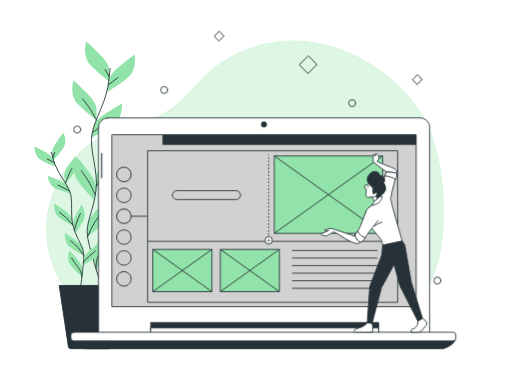
t = 0.00 s
t = 1.00 s: frame unchanged from t = 0.00 s, image omitted
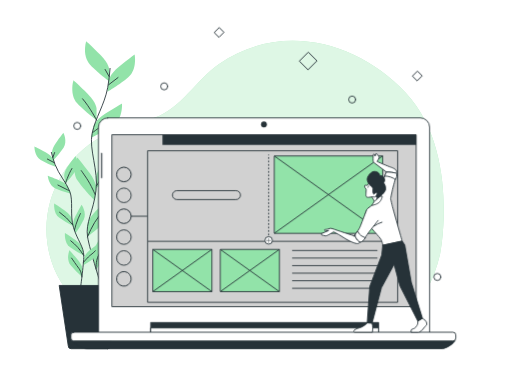
t = 2.50 s
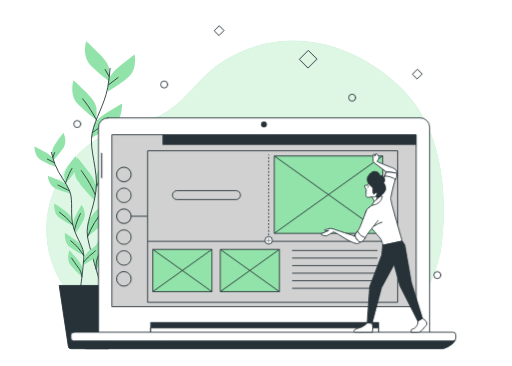
t = 3.25 s
t = 4.75 s: frame unchanged from t = 3.25 s, image omitted
t = 5.50 s: frame unchanged from t = 2.50 s, image omitted

The animated SVG that drew these frames (rendered in a browser with its animation timeline set to each time). Animation: 1 CSS @keyframes rule; one cycle of 7.00 s, repeats indefinitely.

<svg class="animated" id="freepik_stories-insert-block" xmlns="http://www.w3.org/2000/svg" viewBox="0 0 700 500" version="1.1" xmlns:xlink="http://www.w3.org/1999/xlink" xmlns:svgjs="http://svgjs.com/svgjs"><style>svg#freepik_stories-insert-block:not(.animated) .animable {opacity: 0;}svg#freepik_stories-insert-block.animated #freepik--Graphics--inject-460 {animation: 6s Infinite  linear floating;animation-delay: 1s;}            @keyframes floating {                0% {                    opacity: 1;                    transform: translateY(0px);                }                50% {                    transform: translateY(-10px);                }                100% {                    opacity: 1;                    transform: translateY(0px);                }            }        </style><g id="freepik--background-simple--inject-460" class="animable" style="transform-origin: 335.094px 250.4px;"><path d="M601.81,346.69s27.37-140.34-47.19-220c-65.82-70.29-170-97.63-255-39.5-30.27,20.71-52.3,60.91-87.66,73.34-39.64,13.93-90.61,18.91-127.42,78.63S61,375.55,110,416.36s135,1,212.38-2S561.22,519.87,601.81,346.69Z" style="fill: rgb(146, 227, 169); transform-origin: 335.094px 250.4px;" id="ele8mf8bdq6f" class="animable"></path><g id="elchuxquarrt8"><path d="M601.81,346.69s27.37-140.34-47.19-220c-65.82-70.29-170-97.63-255-39.5-30.27,20.71-52.3,60.91-87.66,73.34-39.64,13.93-90.61,18.91-127.42,78.63S61,375.55,110,416.36s135,1,212.38-2S561.22,519.87,601.81,346.69Z" style="fill: rgb(255, 255, 255); opacity: 0.7; transform-origin: 335.094px 250.4px;" class="animable"></path></g></g><g id="freepik--Plants--inject-460" class="animable" style="transform-origin: 115.881px 266.405px;"><path d="M149.38,95.51s0-8.53-11.94-20.47-19.62-18.77-19.62-18.77-6,19.62,5.11,31.56,26.45,23,26.45,23Z" style="fill: rgb(146, 227, 169); transform-origin: 132.791px 83.55px;" id="elexoof2lc94" class="animable"></path><path d="M132.05,148.79s0-8.53-12-20.48-19.62-18.76-19.62-18.76-6,19.62,5.12,31.56,26.45,23,26.45,23Z" style="fill: rgb(146, 227, 169); transform-origin: 115.432px 136.83px;" id="el0jtels7y27v" class="animable"></path><path d="M148.63,110s.9-8.48,14-19.1,21.49-16.59,21.49-16.59S188,94.5,175.74,105.2,147,125.31,147,125.31Z" style="fill: rgb(146, 227, 169); transform-origin: 165.851px 99.81px;" id="elseyutv9xdu" class="animable"></path><path d="M127.69,173s1.79-8.34,16-17.52,23.12-14.24,23.12-14.24,1.72,20.44-11.62,29.79-30.69,17-30.69,17Z" style="fill: rgb(146, 227, 169); transform-origin: 145.691px 164.635px;" id="elemf40o6ounu" class="animable"></path><path d="M131.63,241.56s0-8.53,11.94-20.48,19.62-18.76,19.62-18.76,6,19.62-5.12,31.56-26.44,23-26.44,23Z" style="fill: rgb(146, 227, 169); transform-origin: 148.218px 229.6px;" id="elscb7anxtc1h" class="animable"></path><path d="M131.43,258.3s1.21-8.44-8.92-22S105.76,215,105.76,215s-8.7,18.58.58,32,22.9,26.56,22.9,26.56Z" style="fill: rgb(146, 227, 169); transform-origin: 116.767px 244.28px;" id="elj867ec7to0r" class="animable"></path><path d="M119.65,307.92s0-8.53,11.94-20.47,19.62-18.77,19.62-18.77,6,19.62-5.11,31.57-26.45,23-26.45,23Z" style="fill: rgb(146, 227, 169); transform-origin: 136.239px 295.965px;" id="elplan9wvyo3" class="animable"></path><path d="M127.63,352.92s-2.17-8.26,6.36-22.84S148.22,307,148.22,307s10.75,17.47,3,31.83-19.75,29-19.75,29Z" style="fill: rgb(146, 227, 169); transform-origin: 140.706px 337.415px;" id="elzvkyhshbvh8" class="animable"></path><path d="M150.46,93.32a242.41,242.41,0,0,1-3.27,26.49C142.47,144.2,130.67,159.94,126,182s8.83,50.42,5.2,78.71-14.65,44-11.5,62.92,19.67,70,19.67,70" style="fill: none; stroke: rgb(38, 50, 56); stroke-linecap: round; stroke-linejoin: round; stroke-width: 1.20076px; transform-origin: 134.8px 243.475px;" id="el3alpu7bktcx" class="animable"></path><line x1="148.51" y1="115.71" x2="161.38" y2="105.83" style="fill: none; stroke: rgb(38, 50, 56); stroke-linecap: round; stroke-linejoin: round; stroke-width: 1.20076px; transform-origin: 154.945px 110.77px;" id="el4n7ndjxne49" class="animable"></line><line x1="149.11" y1="104.34" x2="143.72" y2="94.76" style="fill: none; stroke: rgb(38, 50, 56); stroke-linecap: round; stroke-linejoin: round; stroke-width: 1.20076px; transform-origin: 146.415px 99.55px;" id="elgt9qsjhea0l" class="animable"></line><path d="M126.66,181s10.78-8.08,21.85-16.16" style="fill: none; stroke: rgb(38, 50, 56); stroke-linecap: round; stroke-linejoin: round; stroke-width: 1.20076px; transform-origin: 137.585px 172.92px;" id="el6j6kv8qflx5" class="animable"></path><path d="M132.05,164.14s-9-17.6-19.16-29.27" style="fill: none; stroke: rgb(38, 50, 56); stroke-linecap: round; stroke-linejoin: round; stroke-width: 1.20076px; transform-origin: 122.47px 149.505px;" id="elo553mze4l1h" class="animable"></path><path d="M132.05,253.69a133.33,133.33,0,0,1,23-30.83" style="fill: none; stroke: rgb(38, 50, 56); stroke-linecap: round; stroke-linejoin: round; stroke-width: 1.20076px; transform-origin: 143.55px 238.275px;" id="elfab5l3cwknl" class="animable"></path><path d="M130,265.67s-5.38-12.87-11.67-22.15S111.1,233,111.1,233" style="fill: none; stroke: rgb(38, 50, 56); stroke-linecap: round; stroke-linejoin: round; stroke-width: 1.20076px; transform-origin: 120.55px 249.335px;" id="elm64vq7wd6fg" class="animable"></path><path d="M119.65,323.6A143.34,143.34,0,0,1,129.36,304a124.8,124.8,0,0,1,12.57-16.46" style="fill: none; stroke: rgb(38, 50, 56); stroke-linecap: round; stroke-linejoin: round; stroke-width: 1.20076px; transform-origin: 130.79px 305.57px;" id="elx0oc55n9kj" class="animable"></path><path d="M131.51,367.77s-1.26-10.22,3.23-18.9,9.58-20.05,11.68-24.54" style="fill: none; stroke: rgb(38, 50, 56); stroke-linecap: round; stroke-linejoin: round; stroke-width: 1.20076px; transform-origin: 138.884px 346.05px;" id="elej94v8d52bv" class="animable"></path><path d="M71.17,209.48s-.92-5.35,5.27-14.14,10.27-13.9,10.27-13.9,5.87,11.66.21,20.35A133.9,133.9,0,0,1,72.84,219.1Z" style="fill: rgb(146, 227, 169); transform-origin: 80.252px 200.27px;" id="elozfoz7n08hp" class="animable"></path><path d="M87.83,241s-.93-5.35,5.26-14.13S103.36,213,103.36,213s5.87,11.65.22,20.35a133.55,133.55,0,0,1-14.09,17.31Z" style="fill: rgb(146, 227, 169); transform-origin: 96.9078px 231.83px;" id="eldz4r6mvcaxr" class="animable"></path><path d="M73.22,218.5s-1.49-5.22-10.88-10.45S47.06,200,47.06,200,46.83,213,55.7,218.41a133.33,133.33,0,0,0,20.2,9.49Z" style="fill: rgb(146, 227, 169); transform-origin: 61.4797px 213.95px;" id="el550k8gipny3" class="animable"></path><path d="M93.18,255.69s-2-5-11.91-9.25-16-6.42-16-6.42,1.14,13,10.52,17.42a134.12,134.12,0,0,0,21.09,7.31Z" style="fill: rgb(146, 227, 169); transform-origin: 81.075px 252.385px;" id="elv29ipx5m9lk" class="animable"></path><path d="M98.16,299.13s-.93-5.35-9.71-11.54S74.11,278,74.11,278s-1.62,12.95,6.63,19.24a133.8,133.8,0,0,0,19.09,11.57Z" style="fill: rgb(146, 227, 169); transform-origin: 86.9056px 293.405px;" id="elo65azfrnf3a" class="animable"></path><path d="M100.1,309.61s-1.67-5.16,3.21-14.74,8.18-15.22,8.18-15.22,7.48,10.7,3.11,20.11a133,133,0,0,1-11.48,19.14Z" style="fill: rgb(146, 227, 169); transform-origin: 107.897px 299.275px;" id="el84vgri1xwap" class="animable"></path><path d="M115.09,352.76s.62-5.39,9-12.08,13.77-10.44,13.77-10.44,2.35,12.84-5.53,19.59A134.13,134.13,0,0,1,114,362.47Z" style="fill: rgb(146, 227, 169); transform-origin: 126.094px 346.355px;" id="el5ali57wg7ut" class="animable"></path><path d="M112.88,339.45s-.93-5.35-9.72-11.54-14.34-9.64-14.34-9.64-1.61,13,6.64,19.24a134,134,0,0,0,19.08,11.57Z" style="fill: rgb(146, 227, 169); transform-origin: 101.617px 333.675px;" id="elishvdh0wr3" class="animable"></path><path d="M112.76,368.53s.46-5.41-6.47-13.63S94.85,342,94.85,342,90,354.07,96.4,362.24a133.15,133.15,0,0,0,15.53,16Z" style="fill: rgb(146, 227, 169); transform-origin: 102.928px 360.12px;" id="el469zeuzqos2" class="animable"></path><path d="M70.26,208.22a156.73,156.73,0,0,0,4.92,16.26c5.61,14.78,14.72,23.37,20.07,36.67s-.06,32.57,5.29,49.92,14,26,14,38.21-4.74,46.05-4.74,46.05" style="fill: none; stroke: rgb(38, 50, 56); stroke-linecap: round; stroke-linejoin: round; stroke-width: 1.20076px; transform-origin: 92.4px 301.775px;" id="el0tsl9vma20vr" class="animable"></path><line x1="73.91" y1="222.05" x2="64.77" y2="217.25" style="fill: none; stroke: rgb(38, 50, 56); stroke-linecap: round; stroke-linejoin: round; stroke-width: 1.20076px; transform-origin: 69.34px 219.65px;" id="elw6uhiloe5ob" class="animable"></line><line x1="72.3" y1="214.98" x2="74.64" y2="208.39" style="fill: none; stroke: rgb(38, 50, 56); stroke-linecap: round; stroke-linejoin: round; stroke-width: 1.20076px; transform-origin: 73.47px 211.685px;" id="ela5tp9os92sb" class="animable"></line><path d="M94.7,260.59s-7.64-3.9-15.46-7.76" style="fill: none; stroke: rgb(38, 50, 56); stroke-linecap: round; stroke-linejoin: round; stroke-width: 1.20076px; transform-origin: 86.97px 256.71px;" id="el47cysamzmam" class="animable"></path><path d="M89.49,250.63s3.72-12,8.84-20.44" style="fill: none; stroke: rgb(38, 50, 56); stroke-linecap: round; stroke-linejoin: round; stroke-width: 1.20076px; transform-origin: 93.91px 240.41px;" id="elijski0denu" class="animable"></path><path d="M99.21,306.79A84.56,84.56,0,0,0,81.41,290" style="fill: none; stroke: rgb(38, 50, 56); stroke-linecap: round; stroke-linejoin: round; stroke-width: 1.20076px; transform-origin: 90.31px 298.395px;" id="elq3c534hzxxt" class="animable"></path><path d="M101.83,314.07a96.06,96.06,0,0,1,4.91-15.16c2.94-6.5,3.37-7.35,3.37-7.35" style="fill: none; stroke: rgb(38, 50, 56); stroke-linecap: round; stroke-linejoin: round; stroke-width: 1.20076px; transform-origin: 105.97px 302.815px;" id="elrh9m18dgoj" class="animable"></path><path d="M114.16,358.52s6.06-7.43,9.83-10.21a52.17,52.17,0,0,0,6.39-5.55" style="fill: none; stroke: rgb(38, 50, 56); stroke-linecap: round; stroke-linejoin: round; stroke-width: 1.20076px; transform-origin: 122.27px 350.64px;" id="elrj1ml0aph2" class="animable"></path><path d="M114.58,349.28A91.72,91.72,0,0,0,106.36,338a79.8,79.8,0,0,0-9.67-9" style="fill: none; stroke: rgb(38, 50, 56); stroke-linecap: round; stroke-linejoin: round; stroke-width: 1.20076px; transform-origin: 105.635px 339.14px;" id="elp4wt2ninex" class="animable"></path><path d="M111.93,378.26s-.32-6.54-4.07-11.49-8.19-11.54-10-14.13" style="fill: none; stroke: rgb(38, 50, 56); stroke-linecap: round; stroke-linejoin: round; stroke-width: 1.20076px; transform-origin: 104.895px 365.45px;" id="elvhi1t2mmno" class="animable"></path><path d="M147.06,476.54H97.22a3.93,3.93,0,0,1-3.93-3.93L80.93,390.06h82.42L151,472.61A3.93,3.93,0,0,1,147.06,476.54Z" style="fill: rgb(38, 50, 56); stroke: rgb(38, 50, 56); stroke-linecap: round; stroke-linejoin: round; stroke-width: 1.20076px; transform-origin: 122.14px 433.3px;" id="elr9tlhpvngor" class="animable"></path></g><g id="freepik--Graphics--inject-460" class="animable animator-active" style="transform-origin: 351.785px 215.33px;"><g id="eli3sigt2821m"><rect x="413.03" y="79.59" width="16.81" height="16.81" style="fill: none; stroke: rgb(38, 50, 56); stroke-linecap: round; stroke-linejoin: round; stroke-width: 1.20076px; transform-origin: 421.435px 87.995px; transform: rotate(-45deg);" class="animable"></rect></g><g id="eloliszalk32"><rect x="295.09" y="44.38" width="9.17" height="9.17" style="fill: none; stroke: rgb(38, 50, 56); stroke-linecap: round; stroke-linejoin: round; stroke-width: 1.20076px; transform-origin: 299.675px 48.965px; transform: rotate(-45deg);" class="animable"></rect></g><g id="el53lis0b27i2"><rect x="566.07" y="103.84" width="9.17" height="9.17" style="fill: none; stroke: rgb(38, 50, 56); stroke-linecap: round; stroke-linejoin: round; stroke-width: 1.20076px; transform-origin: 570.655px 108.425px; transform: rotate(-45deg);" class="animable"></rect></g><path d="M229.31,122.82a4.81,4.81,0,1,0-4.8,4.8A4.8,4.8,0,0,0,229.31,122.82Z" style="fill: none; stroke: rgb(38, 50, 56); stroke-linecap: round; stroke-linejoin: round; stroke-width: 1.20076px; transform-origin: 224.5px 122.81px;" id="elm4mdnvihlmp" class="animable"></path><path d="M602.75,383.38a4.81,4.81,0,1,0-4.81,4.8A4.8,4.8,0,0,0,602.75,383.38Z" style="fill: none; stroke: rgb(38, 50, 56); stroke-linecap: round; stroke-linejoin: round; stroke-width: 1.20076px; transform-origin: 597.94px 383.37px;" id="elyuxu1jmeaa" class="animable"></path><path d="M486.27,140.83a4.8,4.8,0,1,0-4.8,4.8A4.8,4.8,0,0,0,486.27,140.83Z" style="fill: none; stroke: rgb(38, 50, 56); stroke-linecap: round; stroke-linejoin: round; stroke-width: 1.20076px; transform-origin: 481.47px 140.83px;" id="ele0gm6y0vvfw" class="animable"></path><path d="M110.44,176.85a4.81,4.81,0,1,0-4.81,4.8A4.81,4.81,0,0,0,110.44,176.85Z" style="fill: none; stroke: rgb(38, 50, 56); stroke-linecap: round; stroke-linejoin: round; stroke-width: 1.20076px; transform-origin: 105.63px 176.84px;" id="elvnaopujthqk" class="animable"></path></g><g id="freepik--Device--inject-460" class="animable" style="transform-origin: 360.055px 318.77px;"><path d="M147.34,161H574.61a12.74,12.74,0,0,1,12.74,12.74V454.91a0,0,0,0,1,0,0H134.61a0,0,0,0,1,0,0V173.78A12.74,12.74,0,0,1,147.34,161Z" style="fill: rgb(255, 255, 255); stroke: rgb(38, 50, 56); stroke-linecap: round; stroke-linejoin: round; stroke-width: 1.20076px; transform-origin: 360.98px 307.955px;" id="el6uf393d8lts" class="animable"></path><rect x="206.44" y="440.76" width="311.15" height="15.33" style="fill: rgb(38, 50, 56); stroke: rgb(38, 50, 56); stroke-linecap: round; stroke-linejoin: round; stroke-width: 1.20076px; transform-origin: 362.015px 448.425px;" id="elzxyyo52075p" class="animable"></rect><rect x="206.44" y="448.15" width="311.15" height="7.95" style="fill: rgb(255, 255, 255); stroke: rgb(38, 50, 56); stroke-linecap: round; stroke-linejoin: round; stroke-width: 1.20076px; transform-origin: 362.015px 452.125px;" id="elbjd59uzlr9d" class="animable"></rect><path d="M98,465.18s5.11,6.25,20.44,11.36H605.59s11.36-2.84,16.47-10.79Z" style="fill: rgb(38, 50, 56); stroke: rgb(38, 50, 56); stroke-linecap: round; stroke-linejoin: round; stroke-width: 1.20076px; transform-origin: 360.03px 470.86px;" id="elvwxi345ua7f" class="animable"></path><rect x="96.95" y="453.99" width="526.21" height="11.94" rx="3.86" style="fill: rgb(255, 255, 255); stroke: rgb(38, 50, 56); stroke-linecap: round; stroke-linejoin: round; stroke-width: 1.20076px; transform-origin: 360.055px 459.96px;" id="elo5bpc6pg5z" class="animable"></rect><path d="M364.85,169.93a4,4,0,1,0-4,4A4,4,0,0,0,364.85,169.93Z" style="fill: rgb(38, 50, 56); transform-origin: 360.85px 169.93px;" id="el3i3hs7cu2ab" class="animable"></path><path d="M138.87,243.74h0a1.13,1.13,0,0,1-1.13-1.13V209.68a1.14,1.14,0,0,1,1.13-1.14h0a1.14,1.14,0,0,1,1.14,1.14v32.93A1.13,1.13,0,0,1,138.87,243.74Z" style="fill: rgb(38, 50, 56); stroke: rgb(255, 255, 255); stroke-linejoin: round; stroke-width: 0.830552px; transform-origin: 138.875px 226.14px;" id="elfp9undbuvio" class="animable"></path><rect x="152.97" y="184" width="416" height="235.09" style="fill: rgb(209, 209, 209); stroke: rgb(38, 50, 56); stroke-linejoin: round; stroke-width: 1.20076px; transform-origin: 360.97px 301.545px;" id="el8bjeay3vsc6" class="animable"></rect><rect x="222.11" y="184" width="346.87" height="13.9" style="fill: rgb(38, 50, 56); transform-origin: 395.545px 190.95px;" id="elp7axt9h7myf" class="animable"></rect><g id="el4gggnvue7fy"><circle cx="169.38" cy="238.34" r="9.94" style="fill: none; stroke: rgb(38, 50, 56); stroke-linejoin: round; stroke-width: 1.20076px; transform-origin: 169.38px 238.34px; transform: rotate(-22.5deg);" class="animable"></circle></g><circle cx="169.38" cy="266.88" r="9.94" style="fill: none; stroke: rgb(38, 50, 56); stroke-linejoin: round; stroke-width: 1.20076px; transform-origin: 169.38px 266.88px;" id="el7uniom4kelj" class="animable"></circle><g id="elvp1c8rnqvt9"><circle cx="169.38" cy="295.42" r="9.94" style="fill: none; stroke: rgb(38, 50, 56); stroke-linejoin: round; stroke-width: 1.20076px; transform-origin: 169.38px 295.42px; transform: rotate(-22.5deg);" class="animable"></circle></g><circle cx="169.38" cy="323.97" r="9.94" style="fill: none; stroke: rgb(38, 50, 56); stroke-linejoin: round; stroke-width: 1.20076px; transform-origin: 169.38px 323.97px;" id="elepv0v1uk0z7" class="animable"></circle><circle cx="169.38" cy="352.51" r="9.94" style="fill: none; stroke: rgb(38, 50, 56); stroke-linejoin: round; stroke-width: 1.20076px; transform-origin: 169.38px 352.51px;" id="eltu7gh0dvbi" class="animable"></circle><g id="elrlaqmk4jw5"><circle cx="169.38" cy="381.06" r="9.94" style="fill: none; stroke: rgb(38, 50, 56); stroke-linejoin: round; stroke-width: 1.20076px; transform-origin: 169.38px 381.06px; transform: rotate(-80.78deg);" class="animable"></circle></g><rect x="201.77" y="205.94" width="341.88" height="207.18" style="fill: none; stroke: rgb(38, 50, 56); stroke-linejoin: round; stroke-width: 1.20076px; transform-origin: 372.71px 309.53px;" id="eltr5eols8hq" class="animable"></rect><line x1="202.31" y1="329.73" x2="544.06" y2="329.73" style="fill: none; stroke: rgb(38, 50, 56); stroke-linejoin: round; stroke-width: 1.20076px; transform-origin: 373.185px 329.73px;" id="el912m8ifkebj" class="animable"></line><line x1="399.39" y1="342.28" x2="516.01" y2="342.28" style="fill: none; stroke: rgb(38, 50, 56); stroke-linejoin: round; stroke-width: 1.20076px; transform-origin: 457.7px 342.28px;" id="elu3gckiuscbp" class="animable"></line><line x1="399.39" y1="352.61" x2="516.01" y2="352.61" style="fill: none; stroke: rgb(38, 50, 56); stroke-linejoin: round; stroke-width: 1.20076px; transform-origin: 457.7px 352.61px;" id="el6iz47psc1rd" class="animable"></line><line x1="399.39" y1="362.95" x2="516.01" y2="362.95" style="fill: none; stroke: rgb(38, 50, 56); stroke-linejoin: round; stroke-width: 1.20076px; transform-origin: 457.7px 362.95px;" id="eljcyeukgerur" class="animable"></line><line x1="399.39" y1="373.28" x2="516.01" y2="373.28" style="fill: none; stroke: rgb(38, 50, 56); stroke-linejoin: round; stroke-width: 1.20076px; transform-origin: 457.7px 373.28px;" id="ellq797pgcu5a" class="animable"></line><line x1="399.39" y1="383.61" x2="516.01" y2="383.61" style="fill: none; stroke: rgb(38, 50, 56); stroke-linejoin: round; stroke-width: 1.20076px; transform-origin: 457.7px 383.61px;" id="elt3hjpr4drld" class="animable"></line><line x1="399.39" y1="393.95" x2="516.01" y2="393.95" style="fill: none; stroke: rgb(38, 50, 56); stroke-linejoin: round; stroke-width: 1.20076px; transform-origin: 457.7px 393.95px;" id="eltsxbty8oh8k" class="animable"></line><line x1="367.3" y1="211.08" x2="367.3" y2="212.28" style="fill: none; stroke: rgb(38, 50, 56); stroke-linejoin: round; stroke-width: 1.20076px; transform-origin: 367.3px 211.68px;" id="elw793phq0scr" class="animable"></line><line x1="367.3" y1="214.65" x2="367.3" y2="322.75" style="fill: none; stroke: rgb(38, 50, 56); stroke-linejoin: round; stroke-width: 1.20076px; stroke-dasharray: 2.37582, 2.37582; transform-origin: 367.3px 268.7px;" id="el8ndprgg9hda" class="animable"></line><line x1="367.3" y1="323.94" x2="367.3" y2="325.14" style="fill: none; stroke: rgb(38, 50, 56); stroke-linejoin: round; stroke-width: 1.20076px; transform-origin: 367.3px 324.54px;" id="elwci6u8obrn" class="animable"></line><path d="M372.43,328.46a5.13,5.13,0,1,0-5.13,5.13A5.12,5.12,0,0,0,372.43,328.46Z" style="fill: rgb(255, 255, 255); stroke: rgb(38, 50, 56); stroke-linejoin: round; stroke-width: 1.20076px; transform-origin: 367.3px 328.46px;" id="elgr7xh8vlp5a" class="animable"></path><line x1="367.23" y1="325.14" x2="367.23" y2="332.02" style="fill: none; stroke: rgb(38, 50, 56); stroke-linejoin: round; stroke-width: 0.60038px; transform-origin: 367.23px 328.58px;" id="elq6o7yqzzqw" class="animable"></line><line x1="370.67" y1="328.58" x2="363.79" y2="328.58" style="fill: none; stroke: rgb(38, 50, 56); stroke-linejoin: round; stroke-width: 0.60038px; transform-origin: 367.23px 328.58px;" id="elagmxuhx6fxl" class="animable"></line><path d="M322.68,272.65H241.86a6.08,6.08,0,0,1-6.09-6.09h0a6.08,6.08,0,0,1,6.09-6.09h80.82a6.09,6.09,0,0,1,6.09,6.09h0A6.09,6.09,0,0,1,322.68,272.65Z" style="fill: none; stroke: rgb(38, 50, 56); stroke-linejoin: round; stroke-width: 1.20076px; transform-origin: 282.27px 266.56px;" id="elmyy6u9mijfg" class="animable"></path><rect x="208.88" y="340.8" width="80.85" height="57.75" style="fill: rgb(146, 227, 169); stroke: rgb(38, 50, 56); stroke-linejoin: round; stroke-width: 1.20076px; transform-origin: 249.305px 369.675px;" id="eltmkzatym3c" class="animable"></rect><line x1="208.88" y1="398.55" x2="289.73" y2="340.8" style="fill: none; stroke: rgb(38, 50, 56); stroke-linejoin: round; stroke-width: 1.20076px; transform-origin: 249.305px 369.675px;" id="el9hgn5xd7f7k" class="animable"></line><line x1="208.88" y1="340.8" x2="289.73" y2="398.55" style="fill: none; stroke: rgb(38, 50, 56); stroke-linejoin: round; stroke-width: 1.20076px; transform-origin: 249.305px 369.675px;" id="elfmirnhjzjl" class="animable"></line><rect x="301.14" y="340.8" width="80.85" height="57.75" style="fill: rgb(146, 227, 169); stroke: rgb(38, 50, 56); stroke-linejoin: round; stroke-width: 1.20076px; transform-origin: 341.565px 369.675px;" id="elm18ynhwrybs" class="animable"></rect><line x1="301.14" y1="398.55" x2="382" y2="340.8" style="fill: none; stroke: rgb(38, 50, 56); stroke-linejoin: round; stroke-width: 1.20076px; transform-origin: 341.57px 369.675px;" id="elvtpzcj1gla" class="animable"></line><line x1="301.14" y1="340.8" x2="382" y2="398.55" style="fill: none; stroke: rgb(38, 50, 56); stroke-linejoin: round; stroke-width: 1.20076px; transform-origin: 341.57px 369.675px;" id="el18mcprxvw5v" class="animable"></line><line x1="179.32" y1="295.42" x2="201.18" y2="295.42" style="fill: none; stroke: rgb(38, 50, 56); stroke-linejoin: round; stroke-width: 1.20076px; transform-origin: 190.25px 295.42px;" id="elev9ubrlmi1h" class="animable"></line></g><g id="freepik--Character--inject-460" class="animable" style="transform-origin: 479.225px 332.091px;"><rect x="374.96" y="213" width="148.17" height="105.84" style="fill: rgb(146, 227, 169); stroke: rgb(38, 50, 56); stroke-linejoin: round; stroke-width: 1.20076px; transform-origin: 449.045px 265.92px;" id="el7gbu38augi8" class="animable"></rect><line x1="374.96" y1="318.84" x2="523.13" y2="213" style="fill: none; stroke: rgb(38, 50, 56); stroke-linejoin: round; stroke-width: 1.20076px; transform-origin: 449.045px 265.92px;" id="elyaa6iu7doc" class="animable"></line><line x1="374.96" y1="213" x2="523.13" y2="318.84" style="fill: none; stroke: rgb(38, 50, 56); stroke-linejoin: round; stroke-width: 1.20076px; transform-origin: 449.045px 265.92px;" id="elvl4hspp9ua" class="animable"></line><path d="M507.38,267.62a59.71,59.71,0,0,1,3.54,5.61,22.68,22.68,0,0,1,2,4.86s.63-.55,4-3.56,3.67-5.85,3.67-5.85L517.4,264S509.39,263.39,507.38,267.62Z" style="fill: rgb(255, 255, 255); stroke: rgb(38, 50, 56); stroke-linecap: round; stroke-linejoin: round; stroke-width: 1.20076px; transform-origin: 513.985px 271.03px;" id="elexyyv1wsm2" class="animable"></path><path d="M504.14,250s-1.09,3.16-2.08,3.29-3.92-1.24-3.6,1.22a6.58,6.58,0,0,0,2.28,4s-.68,8.11-.27,9.31,1,2.12,4,1.73l5.42-.71a17.57,17.57,0,0,0,2,.23c1.26.08,1.24.22,3.41-2.32s3.51-.35,2.95-4.54-1.15-6.87-3.48-9.32S504.14,250,504.14,250Z" style="fill: rgb(255, 255, 255); stroke: rgb(38, 50, 56); stroke-linecap: round; stroke-linejoin: round; stroke-width: 1.20076px; transform-origin: 508.407px 259.82px;" id="elb6qig1clojs" class="animable"></path><path d="M503,255c-.27.92-.29,1.72,0,1.79s.66-.61.93-1.53.29-1.73,0-1.8S503.26,254.09,503,255Z" style="fill: rgb(38, 50, 56); transform-origin: 503.465px 255.125px;" id="ell9k6zcmnng" class="animable"></path><path d="M529.85,236.19l-17-12.85s-2.68-1.2-2.68-3.59a35.78,35.78,0,0,1,0-5.67c.29-2.39,0-3.59,1.19-3.59s1.49,2.69,1.49,2.69l.9-3s2.09-.59,2.39.9,2.69,2.39,2.09,4.48a22.8,22.8,0,0,1-2.69,5.08s15.84,6.87,18.82,7.77,8.47,3.43,7.87,6.42-3.54,11.94-3.54,11.94Z" style="fill: rgb(255, 255, 255); stroke: rgb(38, 50, 56); stroke-linecap: round; stroke-linejoin: round; stroke-width: 1.20076px; transform-origin: 526.166px 228.417px;" id="el6uxpc2incod" class="animable"></path><path d="M513.73,276.83s-4.16,2.86-9,6.44c-6,4.44-6.1,14.74-6.53,15.78-.7,1.73,18.94,23.1,21.75,26.7s3.32,9.4,3.32,9.4l26.61-5.76s-13.32-46.5-14-49.91-1.82-7.85-1.82-7.85,1.84-10.51,4.22-19,3.35-13.92,3.17-15.3-7.53-2.17-10.57-2.23-2.76.36-2.76.36-6.61,15.35-7,16.1S513.73,276.83,513.73,276.83Z" style="fill: rgb(255, 255, 255); stroke: rgb(38, 50, 56); stroke-linecap: round; stroke-linejoin: round; stroke-width: 1.20076px; transform-origin: 524.031px 285.122px;" id="elp7igr4ont1" class="animable"></path><polygon points="523.27 335.15 521.94 348.46 505.53 391.48 501.98 441.59 508.63 442.04 521.5 393.25 538.79 361.32 546.77 390.59 571.41 439.14 577.71 435.42 562.3 385.71 553.43 334.71 549.88 329.39 523.27 335.15" style="fill: rgb(38, 50, 56); stroke: rgb(38, 50, 56); stroke-linecap: round; stroke-linejoin: round; stroke-width: 1.20076px; transform-origin: 539.845px 385.715px;" id="el2b2gqlvx4fj" class="animable"></polygon><path d="M518.64,268a49.72,49.72,0,0,1-3.19,4.16c-1.43,1.59-3.46,2.09-4,3.33a60.34,60.34,0,0,1-3.26,5.24s6.59-1.24,10-4,4.51-8.3,4.51-8.3S520.15,267.1,518.64,268Z" style="fill: rgb(255, 255, 255); stroke: rgb(38, 50, 56); stroke-linecap: round; stroke-linejoin: round; stroke-width: 1.20076px; transform-origin: 515.445px 274.209px;" id="elqa1lvpaaoei" class="animable"></path><path d="M484.22,322.22s-26.05-8.24-28.57-9.43a8.45,8.45,0,0,0-7.27.08c-2.34,1-4.68.23-4.74,1.27s1.45,1.64,2.31,1.28a14,14,0,0,1,3.34-.42l-10,4.27s-.21,1.85,1.12,2,3.26,1.13,5.23,1,10.5-5.49,10.5-5.49a116.38,116.38,0,0,1,13.24,7.59c6.45,4.36,16.46,9.05,19.78,8.49s7.23-5.95,6.74-8.21C493.78,315.05,484.22,322.22,484.22,322.22Z" style="fill: rgb(255, 255, 255); stroke: rgb(38, 50, 56); stroke-linecap: round; stroke-linejoin: round; stroke-width: 1.20076px; transform-origin: 467.61px 322.457px;" id="elm27syzbjn7" class="animable"></path><path d="M516.94,301.16s-7.77,10-12,15.26-8.48,14.44-12,14.2-7.87-7.28-7.65-9.18,5-6,7.8-13.4c2.06-5.49,5.68-14.8,7.4-19.2.63-1.61.76-2.85,2.13-3.89l2.11-1.68" style="fill: rgb(255, 255, 255); stroke: rgb(38, 50, 56); stroke-linecap: round; stroke-linejoin: round; stroke-width: 1.20076px; transform-origin: 501.111px 306.947px;" id="el55mrjnrq7wv" class="animable"></path><path d="M485.29,321.44c.12-1.08,1.77-2.92,3.67-5.67.73,1.29,2.32,4.47,4.45,6a30.48,30.48,0,0,0,6.29,3.1c-3.34,4.09-4.83,5.88-6.76,5.75C489.41,330.39,485.07,323.34,485.29,321.44Z" style="fill: rgb(255, 255, 255); stroke: rgb(38, 50, 56); stroke-linecap: round; stroke-linejoin: round; stroke-width: 1.20076px; transform-origin: 492.491px 323.198px;" id="el7aipn3lepp5" class="animable"></path><path d="M525.91,240.6c1.23-2.85,2.21-5.14,2.21-5.14s-.29-.43,2.76-.36,11.52,1,11.7,2.35a13.3,13.3,0,0,1-1.87,7.84C538.35,243.36,531.11,240,525.91,240.6Z" style="fill: rgb(255, 255, 255); stroke: rgb(38, 50, 56); stroke-linecap: round; stroke-linejoin: round; stroke-width: 1.20076px; transform-origin: 534.263px 240.191px;" id="elpan3ft5ufrr" class="animable"></path><path d="M511.26,308.89a38.9,38.9,0,0,1,11-5.31" style="fill: none; stroke: rgb(38, 50, 56); stroke-linecap: round; stroke-linejoin: round; stroke-width: 1.20076px; transform-origin: 516.76px 306.235px;" id="eln476vmetix" class="animable"></path><path d="M510.08,257s-10.82-7.85-7.48-14.81,8.3-9.37,12.85-7.21,3.11,4.6,3.11,4.6,5-.15,6.75,3.63a6.36,6.36,0,0,1-.63,6.6,13.77,13.77,0,0,1,2.58,8.19c-.12,4.78-8.49,11.65-10.19,12.13s-3-2.11-3-2.11,2.43-4.34,1.35-4.95-3.78,1.76-3.78,1.76-1.35,1.18-1.74-1.78A21.62,21.62,0,0,1,510.08,257Z" style="fill: rgb(38, 50, 56); stroke: rgb(38, 50, 56); stroke-linecap: round; stroke-linejoin: round; stroke-width: 1.20076px; transform-origin: 514.61px 252.202px;" id="el5n4hrgux1ca" class="animable"></path><path d="M502,441.59s-5,4.88-9.87,6.21a32.58,32.58,0,0,0-7.16,2.66l-1.11,1.93a1.08,1.08,0,0,0,.94,1.62h24.3a26.94,26.94,0,0,0,.44-5.76,18.18,18.18,0,0,0-.89-6.21Z" style="fill: rgb(255, 255, 255); stroke: rgb(38, 50, 56); stroke-linecap: round; stroke-linejoin: round; stroke-width: 1.20076px; transform-origin: 496.634px 447.8px;" id="el7rknluyiwit" class="animable"></path><path d="M571.41,439.14l-.36,3.71s-1.53,3.83-3.84,5.37-5.11,1.54-5.11,3.07v2.82h9.47s2,.25,4.86-2.31,3.33-4.86,5.37-6.14,2.05-3.07,1-5.89-5.12-4.35-5.12-4.35Z" style="fill: rgb(255, 255, 255); stroke: rgb(38, 50, 56); stroke-linecap: round; stroke-linejoin: round; stroke-width: 1.20076px; transform-origin: 572.795px 444.768px;" id="el2s77h4d6tcs" class="animable"></path></g><defs>     <filter id="active" height="200%">         <feMorphology in="SourceAlpha" result="DILATED" operator="dilate" radius="2"></feMorphology>                <feFlood flood-color="#32DFEC" flood-opacity="1" result="PINK"></feFlood>        <feComposite in="PINK" in2="DILATED" operator="in" result="OUTLINE"></feComposite>        <feMerge>            <feMergeNode in="OUTLINE"></feMergeNode>            <feMergeNode in="SourceGraphic"></feMergeNode>        </feMerge>    </filter>    <filter id="hover" height="200%">        <feMorphology in="SourceAlpha" result="DILATED" operator="dilate" radius="2"></feMorphology>                <feFlood flood-color="#ff0000" flood-opacity="0.5" result="PINK"></feFlood>        <feComposite in="PINK" in2="DILATED" operator="in" result="OUTLINE"></feComposite>        <feMerge>            <feMergeNode in="OUTLINE"></feMergeNode>            <feMergeNode in="SourceGraphic"></feMergeNode>        </feMerge>            <feColorMatrix type="matrix" values="0   0   0   0   0                0   1   0   0   0                0   0   0   0   0                0   0   0   1   0 "></feColorMatrix>    </filter></defs></svg>